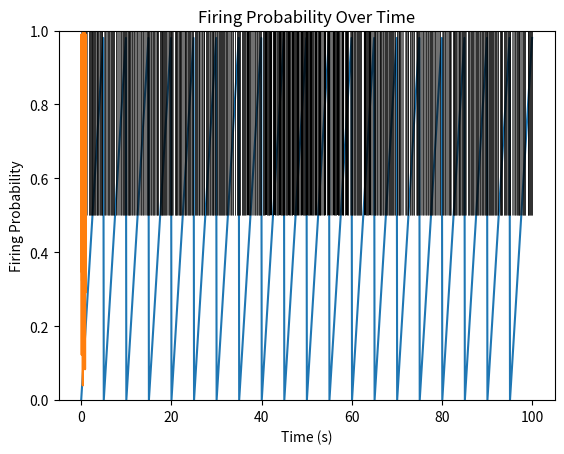
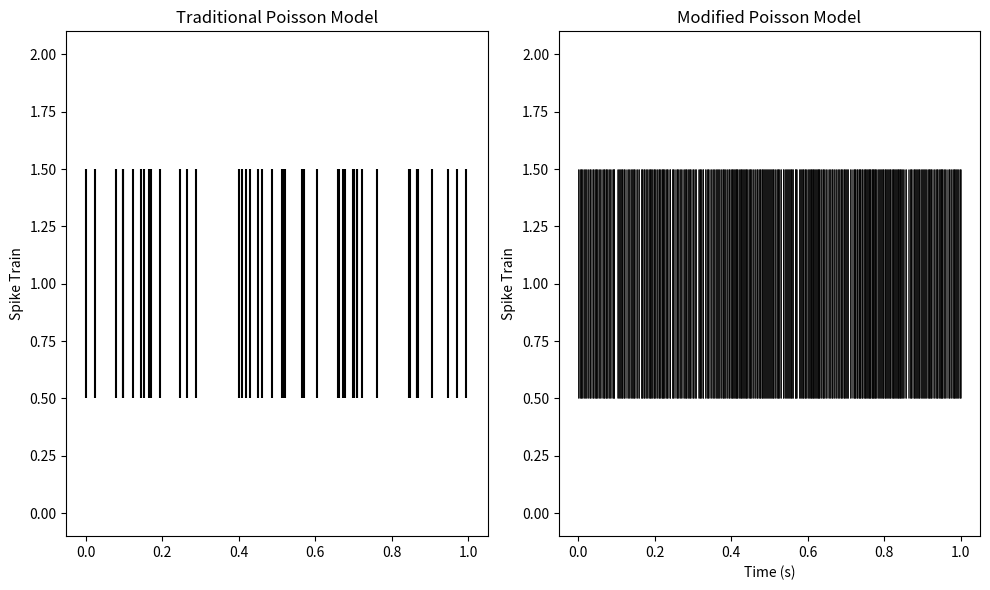
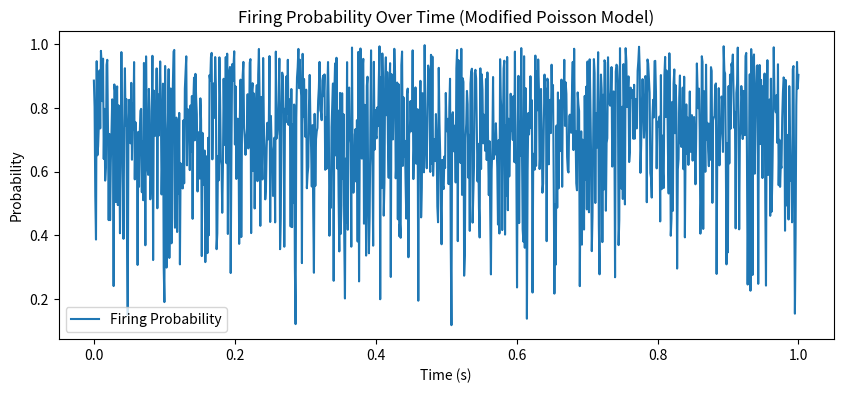

Python code for these plots, in order:
import numpy as np
import matplotlib.pyplot as plt

time = np.linspace(0, 100, 1000)  # 100 milliseconds
dt = time[1] - time[0]
threshold = 1
potential = np.zeros_like(time)
input_current = 0.02  # Constant input current

for i in range(1, len(time)):
    potential[i] = potential[i-1] + input_current
    if potential[i] >= threshold:
        potential[i] = 0  # Reset potential

plt.plot(time, potential)
plt.title('Integrate-and-Fire Model')
plt.xlabel('Time (ms)')
plt.ylabel('Membrane Potential')
plt.show()






rate = 50  # Spikes per second
duration = 1  # Second
spike_times = np.random.poisson(lam=rate, size=rate*duration)

plt.eventplot(spike_times, color="black")
plt.title('Traditional Poisson Model')
plt.xlabel('Time (ms)')
plt.ylabel('Spike Train')
plt.ylim(0, 1)  # Adjust for better visualization
plt.show()









time = np.linspace(0, 100, 1000)  # 100 milliseconds
signal = np.full_like(time, fill_value=1)  # Constant signal
noise_variance = 0.5
noise = np.random.normal(0, np.sqrt(noise_variance), size=time.shape)
firing_rate = 1 / (1 + np.exp(-(signal + noise)))  # Sigmoid function as an example

spikes = np.random.rand(len(time)) < firing_rate  # Determine spikes based on firing rate
plt.eventplot(time[spikes], color="black", linewidth=0.4)
plt.title('Modified Poisson Model')
plt.xlabel('Time (ms)')
plt.ylabel('Spike Train')
plt.ylim(0, 1)
plt.show()


import numpy as np
import matplotlib.pyplot as plt
from scipy.special import erf

# Time vector
time = np.linspace(0, 1, 1000)  # 1 second
# Example signal and noise
signal = np.ones_like(time)  # Constant signal
noise_variance = 0.1
noise = np.random.normal(0, np.sqrt(noise_variance), size=time.shape)

# Firing probability using erf
firing_probability = erf(signal + noise)

# Plot firing probability
plt.plot(time, firing_probability)
plt.title('Firing Probability Over Time')
plt.xlabel('Time (s)')
plt.ylabel('Firing Probability')
plt.show()


"""
The plot generated from your code, depicting the firing probability over time for a neuron modeled using the modified Poisson framework with the error function (erf), offers a dynamic view of how a neuron's probability of firing changes in response to combined deterministic signals and stochastic noise. Here's how to interpret the plot:

### Understanding the Axes

- **X-axis (Time)**: Represents the observation period, from the start to the end of the simulation (in your case, 1 second). Each point along this axis corresponds to a specific moment within the simulation timeframe.
  
- **Y-axis (Firing Probability)**: Shows the neuron's firing probability at each point in time. The firing probability is the likelihood that the neuron will fire at a given moment, ranging from -1 to 1 due to the use of the erf function. In practical applications for firing probabilities, you would often normalize or transform this range to 0 to 1, where 0 indicates no chance of firing and 1 represents certainty of firing.

### Interpreting the Curve

- **Shape and Fluctuations**: The curve's shape illustrates how the neuron's firing probability responds to the input signal and noise over time. A rising section of the curve suggests increasing firing probability, whereas a falling section indicates decreasing probability. The smoothness or variability of the curve reflects the interplay between the signal and noise—how deterministic inputs and random fluctuations combine to influence the neuron's behavior.

- **Impact of Noise**: The presence of noise in the model introduces variability into the firing probability. Even with a constant signal (as in your example), the noise can cause the firing probability to fluctuate, simulating the variability observed in real neuronal activity. Points on the curve where the firing probability changes more sharply might indicate moments when the noise significantly augments or diminishes the effect of the signal.

### Practical Implications

- **Modeling Real Neuronal Dynamics**: This plot provides insight into how real neurons might respond to a mix of deterministic stimuli and stochastic environmental noise. Neurons in the brain rarely operate under constant conditions; instead, they continuously integrate varying inputs against a backdrop of inherent noise. The plot captures this dynamic, showing that neuronal firing probability is not static but varies in response to ongoing changes in inputs.

- **Predicting Neuronal Behavior**: By examining the firing probability over time, researchers can make predictions about when a neuron is more or less likely to fire. For instance, periods where the firing probability is higher suggest moments of increased neural activity, potentially in response to external stimuli or internal processes.

### Conclusion

The plot serves as a visual representation of the nuanced and probabilistic nature of neuronal firing, highlighting the complex interplay between deterministic inputs and stochastic influences. It underscores the value of the modified Poisson model in capturing more realistic neuronal behaviors compared to simpler models that might assume constant firing rates or ignore the impact of noise. By analyzing such plots, researchers can gain deeper insights into the mechanisms underlying neural computation and the factors that modulate neuronal activity.


"""

import numpy as np
import matplotlib.pyplot as plt
from scipy.special import erf

# Shared simulation parameters
duration = 1  # in seconds
time = np.linspace(0, duration, 1000)  # 1000 time points over 1 second

# Traditional Poisson Model Parameters
rate = 50  # Average firing rate in spikes per second

# Generate spikes for the Traditional Poisson Model
spike_counts = np.random.poisson(lam=rate * duration)
spike_times_traditional = np.sort(np.random.uniform(0, duration, spike_counts))

# Modified Poisson Model Parameters
signal = 0.5  # Constant signal strength
noise_variance = 0.2  # Variance of noise
noise = np.random.normal(0, np.sqrt(noise_variance), size=time.shape)

# Sigmoid function for firing probability; using erf for demonstration
firing_prob = (1 + erf(signal + noise)) / 2  # Normalizing to range [0, 1]
spike_probabilities = np.random.uniform(0, 1, size=time.shape)
spikes_modified = time[spike_probabilities < firing_prob]

# Plotting
fig, axs = plt.subplots(1, 2, figsize=(10, 6), sharex=True)

# Traditional Poisson Model Plot
axs[0].eventplot(spike_times_traditional, color="black")
axs[0].set_title('Traditional Poisson Model')
axs[0].set_ylabel('Spike Train')

# Modified Poisson Model Plot
axs[1].eventplot(spikes_modified, color="black", linewidth=0.5)
axs[1].set_title('Modified Poisson Model')
axs[1].set_xlabel('Time (s)')
axs[1].set_ylabel('Spike Train')

plt.tight_layout()
plt.show()







plt.figure(figsize=(10, 4))
plt.plot(time, firing_prob, label='Firing Probability')
plt.xlabel('Time (s)')
plt.ylabel('Probability')
plt.title('Firing Probability Over Time (Modified Poisson Model)')
plt.legend()
plt.show()


